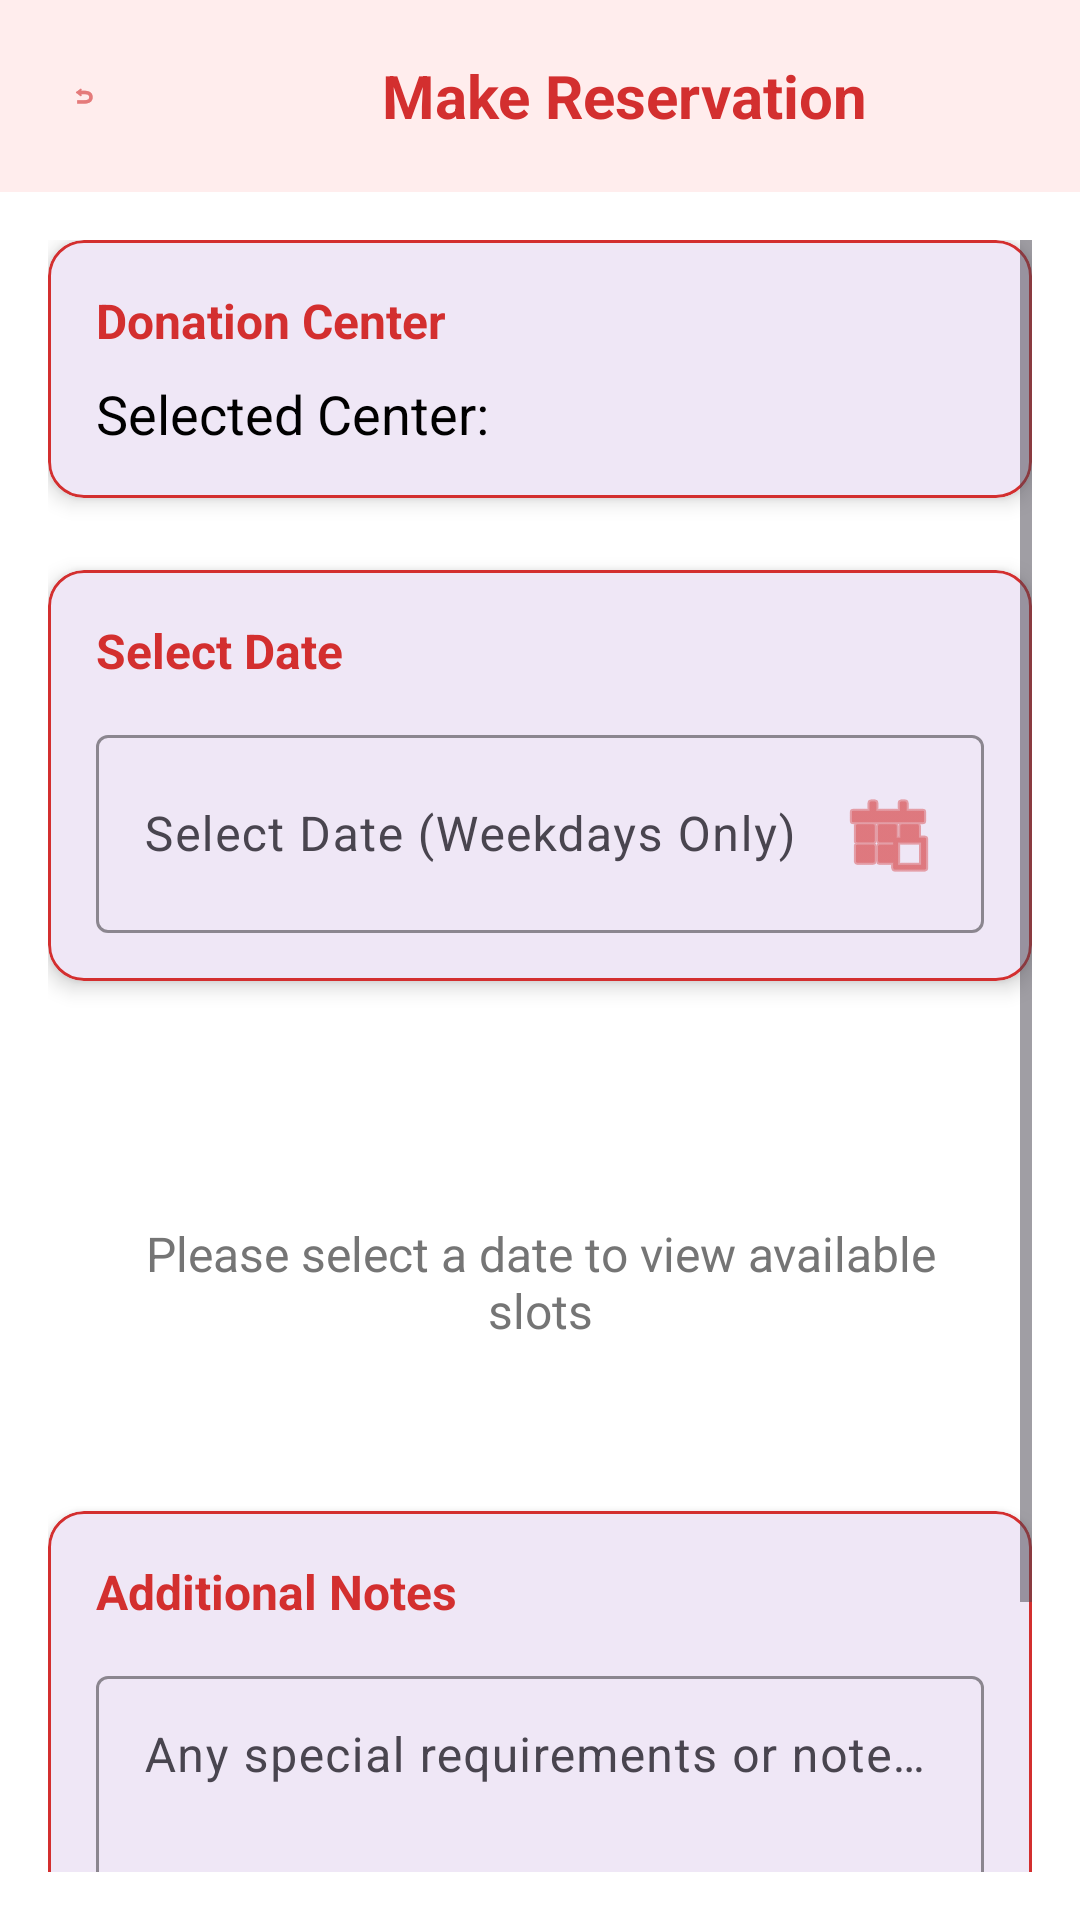

Reconstruct the res/layout file that produces this screen, plus the resources it refers to.
<!-- AndroidManifest.xml: application theme Theme.DONORlk -->
<!-- res/layout/activity_make_reservation.xml -->
<?xml version="1.0" encoding="utf-8"?>
<androidx.constraintlayout.widget.ConstraintLayout xmlns:android="http://schemas.android.com/apk/res/android"
    xmlns:app="http://schemas.android.com/apk/res-auto"
    xmlns:tools="http://schemas.android.com/tools"
    android:layout_width="match_parent"
    android:layout_height="match_parent"
    android:background="@color/white"
    tools:context=".controllers.MakeReservationActivity">

    
    <com.google.android.material.appbar.AppBarLayout
        android:id="@+id/appBarLayout"
        android:layout_width="match_parent"
        android:layout_height="wrap_content"
        android:background="#FFEDED"
        app:layout_constraintTop_toTopOf="parent">

        <androidx.appcompat.widget.Toolbar
            android:id="@+id/toolbar"
            android:layout_width="match_parent"
            android:layout_height="?attr/actionBarSize">

            <ImageView
                android:id="@+id/backButton"
                android:layout_width="24dp"
                android:layout_height="24dp"
                android:src="@android:drawable/ic_menu_revert"
                app:tint="@color/app_red"
                android:layout_gravity="start|center_vertical"
                android:layout_marginStart="16dp"
                android:background="?android:attr/selectableItemBackgroundBorderless"
                android:padding="8dp"
                android:clickable="true"
                android:focusable="true"
                android:contentDescription="Back" />

            <TextView
                android:id="@+id/centerNameTitle"
                android:layout_width="wrap_content"
                android:layout_height="wrap_content"
                android:text="Make Reservation"
                android:textSize="20sp"
                android:textStyle="bold"
                android:textColor="@color/app_red"
                android:layout_gravity="center"
                android:layout_marginStart="56dp" />

        </androidx.appcompat.widget.Toolbar>

    </com.google.android.material.appbar.AppBarLayout>

    
    <ScrollView
        android:layout_width="match_parent"
        android:layout_height="0dp"
        android:padding="16dp"
        app:layout_constraintTop_toBottomOf="@id/appBarLayout"
        app:layout_constraintBottom_toBottomOf="parent">

        <LinearLayout
            android:layout_width="match_parent"
            android:layout_height="wrap_content"
            android:orientation="vertical">

            
            <com.google.android.material.card.MaterialCardView
                android:layout_width="match_parent"
                android:layout_height="wrap_content"
                android:layout_marginBottom="24dp"
                app:cardCornerRadius="12dp"
                app:cardElevation="4dp"
                app:strokeColor="@color/app_red"
                app:strokeWidth="1dp">

                <LinearLayout
                    android:layout_width="match_parent"
                    android:layout_height="wrap_content"
                    android:orientation="vertical"
                    android:padding="16dp">

                    <TextView
                        android:layout_width="match_parent"
                        android:layout_height="wrap_content"
                        android:text="Donation Center"
                        android:textSize="16sp"
                        android:textStyle="bold"
                        android:textColor="@color/app_red"
                        android:layout_marginBottom="8dp" />

                    <TextView
                        android:id="@+id/selectedCenterName"
                        android:layout_width="match_parent"
                        android:layout_height="wrap_content"
                        android:text="Selected Center: "
                        android:textSize="18sp"
                        android:textColor="@color/black" />

                </LinearLayout>

            </com.google.android.material.card.MaterialCardView>

            
            <com.google.android.material.card.MaterialCardView
                android:layout_width="match_parent"
                android:layout_height="wrap_content"
                android:layout_marginBottom="24dp"
                app:cardCornerRadius="12dp"
                app:cardElevation="4dp"
                app:strokeColor="@color/app_red"
                app:strokeWidth="1dp">

                <LinearLayout
                    android:layout_width="match_parent"
                    android:layout_height="wrap_content"
                    android:orientation="vertical"
                    android:padding="16dp">

                    <TextView
                        android:layout_width="match_parent"
                        android:layout_height="wrap_content"
                        android:text="Select Date"
                        android:textSize="16sp"
                        android:textStyle="bold"
                        android:textColor="@color/app_red"
                        android:layout_marginBottom="12dp" />

                    <com.google.android.material.textfield.TextInputLayout
                        android:layout_width="match_parent"
                        android:layout_height="wrap_content"
                        app:boxStrokeColor="@color/app_red"
                        app:hintTextColor="@color/app_red">

                        <com.google.android.material.textfield.TextInputEditText
                            android:id="@+id/reservationDateInput"
                            android:layout_width="match_parent"
                            android:layout_height="wrap_content"
                            android:hint="Select Date (Weekdays Only)"
                            android:focusable="false"
                            android:clickable="true"
                            android:drawableEnd="@android:drawable/ic_menu_today"
                            android:drawableTint="@color/app_red" />

                    </com.google.android.material.textfield.TextInputLayout>

                </LinearLayout>

            </com.google.android.material.card.MaterialCardView>

            
            <com.google.android.material.card.MaterialCardView
                android:id="@+id/timeSlotsCard"
                android:layout_width="match_parent"
                android:layout_height="wrap_content"
                android:layout_marginBottom="24dp"
                android:visibility="gone"
                app:cardCornerRadius="12dp"
                app:cardElevation="4dp"
                app:strokeColor="@color/app_red"
                app:strokeWidth="1dp">

                <LinearLayout
                    android:layout_width="match_parent"
                    android:layout_height="wrap_content"
                    android:orientation="vertical"
                    android:padding="16dp">

                    <TextView
                        android:id="@+id/slotsLabel"
                        android:layout_width="match_parent"
                        android:layout_height="wrap_content"
                        android:text="Available Time Slots"
                        android:textSize="16sp"
                        android:textStyle="bold"
                        android:textColor="@color/app_red"
                        android:layout_marginBottom="12dp" />

                    <androidx.recyclerview.widget.RecyclerView
                        android:id="@+id/timeSlotsRecyclerView"
                        android:layout_width="match_parent"
                        android:layout_height="wrap_content" />

                </LinearLayout>

            </com.google.android.material.card.MaterialCardView>

            
            <TextView
                android:id="@+id/noSlotsMessage"
                android:layout_width="match_parent"
                android:layout_height="wrap_content"
                android:text="Please select a date to view available slots"
                android:textSize="16sp"
                android:gravity="center"
                android:layout_marginVertical="32dp"
                android:textColor="@color/gray"
                android:padding="24dp"
                android:background="@drawable/rounded_background"
                android:backgroundTint="@color/light_gray" />

            
            <com.google.android.material.card.MaterialCardView
                android:layout_width="match_parent"
                android:layout_height="wrap_content"
                android:layout_marginBottom="24dp"
                app:cardCornerRadius="12dp"
                app:cardElevation="4dp"
                app:strokeColor="@color/app_red"
                app:strokeWidth="1dp">

                <LinearLayout
                    android:layout_width="match_parent"
                    android:layout_height="wrap_content"
                    android:orientation="vertical"
                    android:padding="16dp">

                    <TextView
                        android:layout_width="match_parent"
                        android:layout_height="wrap_content"
                        android:text="Additional Notes"
                        android:textSize="16sp"
                        android:textStyle="bold"
                        android:textColor="@color/app_red"
                        android:layout_marginBottom="12dp" />

                    <com.google.android.material.textfield.TextInputLayout
                        android:layout_width="match_parent"
                        android:layout_height="wrap_content"
                        app:boxStrokeColor="@color/app_red"
                        app:hintTextColor="@color/app_red">

                        <com.google.android.material.textfield.TextInputEditText
                            android:id="@+id/notesInput"
                            android:layout_width="match_parent"
                            android:layout_height="wrap_content"
                            android:hint="Any special requirements or notes (Optional)"
                            android:lines="3"
                            android:maxLines="3"
                            android:gravity="top" />

                    </com.google.android.material.textfield.TextInputLayout>

                </LinearLayout>

            </com.google.android.material.card.MaterialCardView>

            
            <com.google.android.material.button.MaterialButton
                android:id="@+id/confirmReservationButton"
                android:layout_width="match_parent"
                android:layout_height="wrap_content"
                android:text="Make Reservation"
                android:textColor="@color/white"
                android:backgroundTint="@color/app_red"
                android:textSize="16sp"
                android:textStyle="bold"
                android:padding="16dp"
                android:enabled="false"
                app:cornerRadius="12dp"
                app:elevation="4dp"
                style="@style/Widget.Material3.Button" />

        </LinearLayout>

    </ScrollView>

</androidx.constraintlayout.widget.ConstraintLayout>
<!-- resources referenced by this layout -->
<resources>
  <color name="app_red">#D32F2F</color>
  <color name="black">#000000</color>
  <color name="gray">#757575</color>
  <color name="light_gray">#E0E0E0</color>
  <color name="white">#FFFFFF</color>
  <style name="Theme.DONORlk" parent="Base.Theme.DONORlk" />
  <style name="Base.Theme.DONORlk" parent="Theme.Material3.DayNight.NoActionBar">
          
          
      </style>
</resources>
